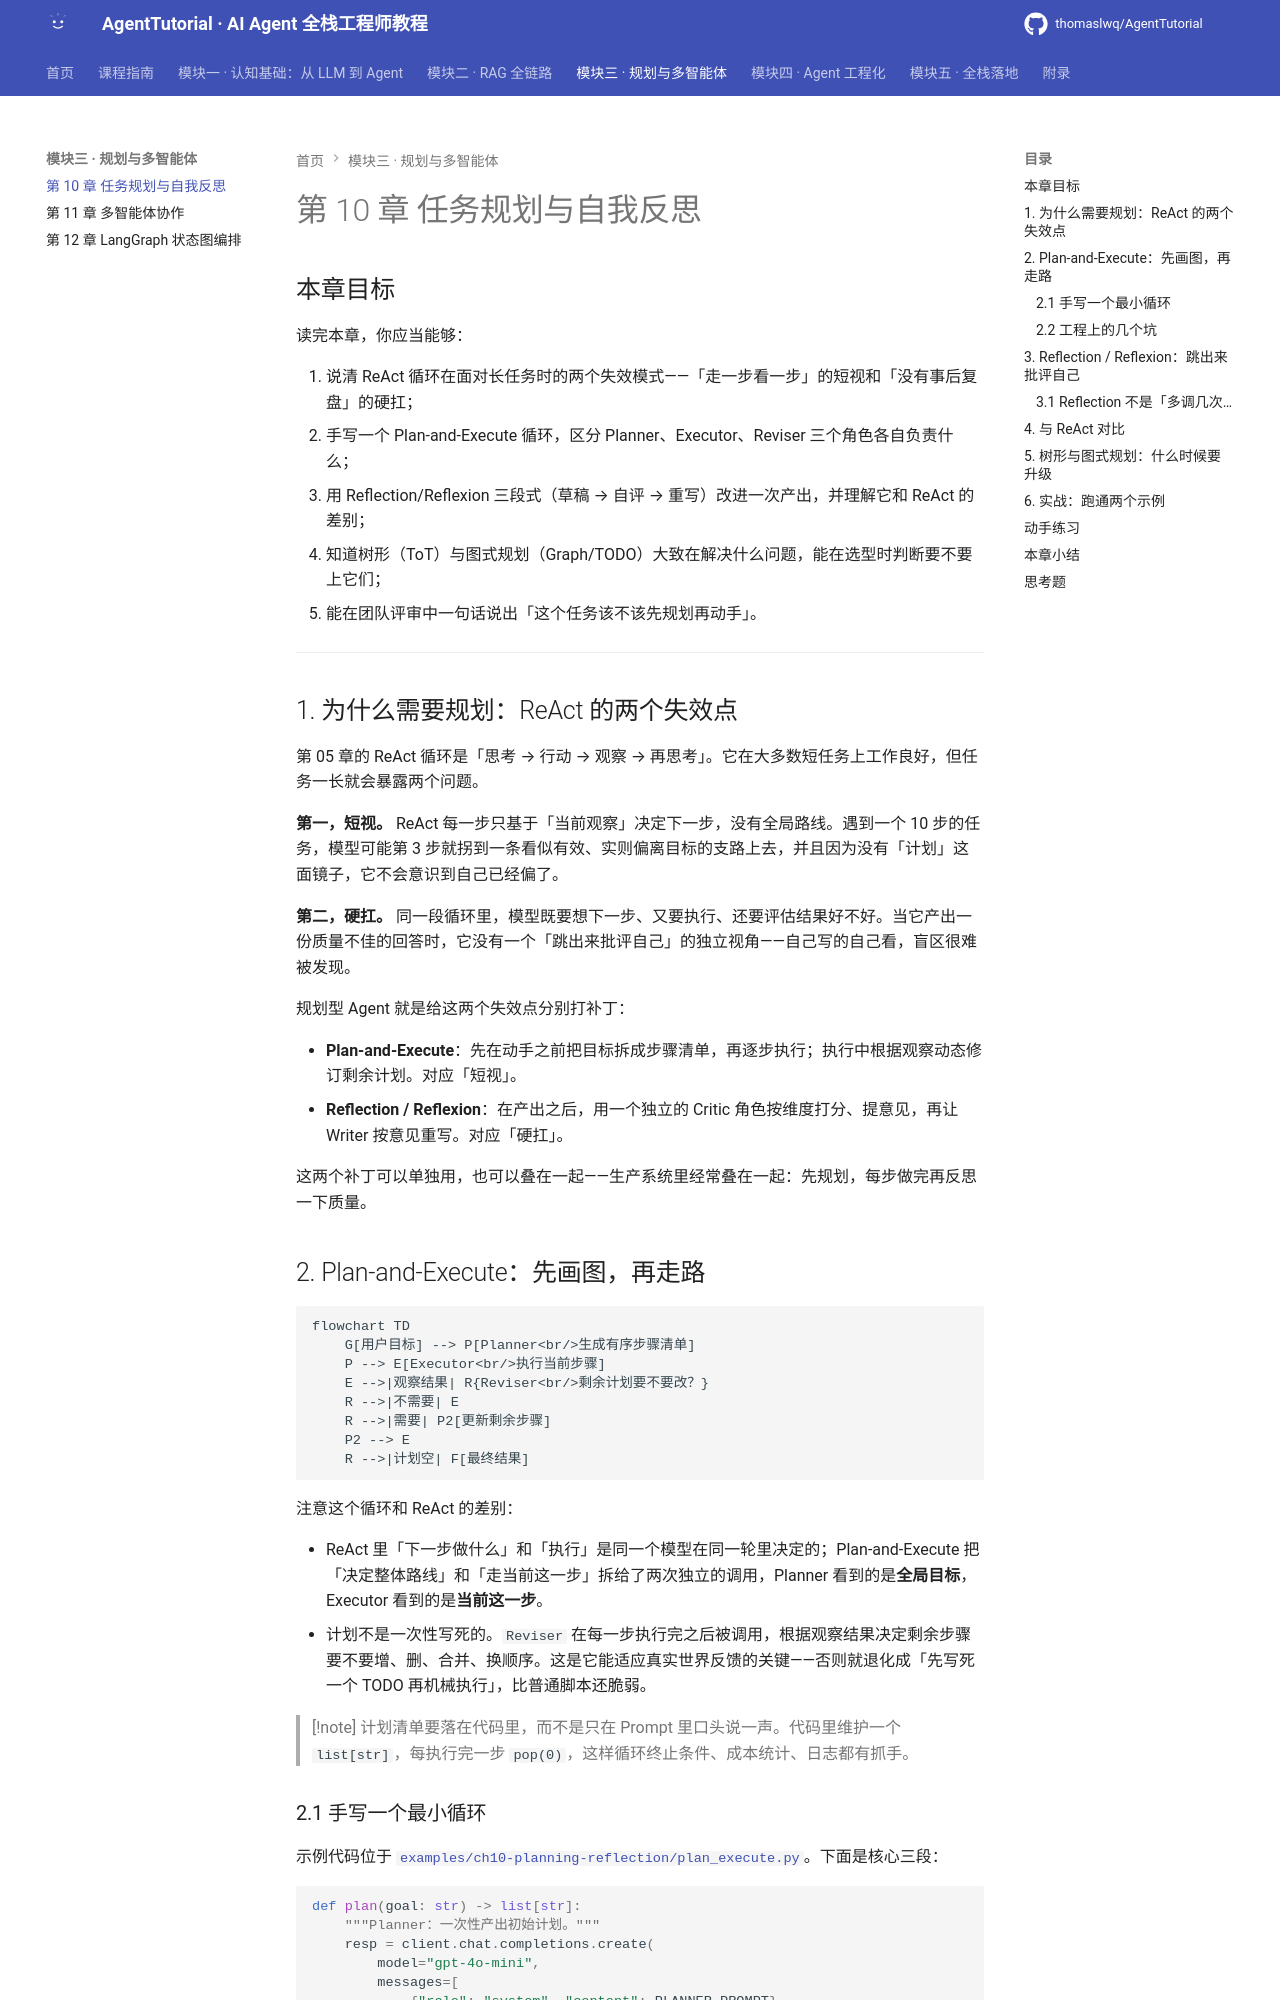

repository: thomaslwq/AgentTutorial · page: module-03-planning-multiagent/ch10-planning-reflection/index.html · generator: mkdocs

# 第 10 章 任务规划与自我反思

## 本章目标

读完本章，你应当能够：

1. 说清 ReAct 循环在面对长任务时的两个失效模式——「走一步看一步」的短视和「没有事后复盘」的硬扛；
2. 手写一个 Plan-and-Execute 循环，区分 Planner、Executor、Reviser 三个角色各自负责什么；
3. 用 Reflection/Reflexion 三段式（草稿 → 自评 → 重写）改进一次产出，并理解它和 ReAct 的差别；
4. 知道树形（ToT）与图式规划（Graph/TODO）大致在解决什么问题，能在选型时判断要不要上它们；
5. 能在团队评审中一句话说出「这个任务该不该先规划再动手」。

---

## 1. 为什么需要规划：ReAct 的两个失效点

第 05 章的 ReAct 循环是「思考 → 行动 → 观察 → 再思考」。它在大多数短任务上工作良好，但任务一长就会暴露两个问题。

**第一，短视。** ReAct 每一步只基于「当前观察」决定下一步，没有全局路线。遇到一个 10 步的任务，模型可能第 3 步就拐到一条看似有效、实则偏离目标的支路上去，并且因为没有「计划」这面镜子，它不会意识到自己已经偏了。

**第二，硬扛。** 同一段循环里，模型既要想下一步、又要执行、还要评估结果好不好。当它产出一份质量不佳的回答时，它没有一个「跳出来批评自己」的独立视角——自己写的自己看，盲区很难被发现。

规划型 Agent 就是给这两个失效点分别打补丁：

- **Plan-and-Execute**：先在动手之前把目标拆成步骤清单，再逐步执行；执行中根据观察动态修订剩余计划。对应「短视」。
- **Reflection / Reflexion**：在产出之后，用一个独立的 Critic 角色按维度打分、提意见，再让 Writer 按意见重写。对应「硬扛」。

这两个补丁可以单独用，也可以叠在一起——生产系统里经常叠在一起：先规划，每步做完再反思一下质量。

## 2. Plan-and-Execute：先画图，再走路

```mermaid
flowchart TD
    G[用户目标] --> P[Planner<br/>生成有序步骤清单]
    P --> E[Executor<br/>执行当前步骤]
    E -->|观察结果| R{Reviser<br/>剩余计划要不要改？}
    R -->|不需要| E
    R -->|需要| P2[更新剩余步骤]
    P2 --> E
    R -->|计划空| F[最终结果]
```

注意这个循环和 ReAct 的差别：

- ReAct 里「下一步做什么」和「执行」是同一个模型在同一轮里决定的；Plan-and-Execute 把「决定整体路线」和「走当前这一步」拆给了两次独立的调用，Planner 看到的是**全局目标**，Executor 看到的是**当前这一步**。
- 计划不是一次性写死的。`Reviser` 在每一步执行完之后被调用，根据观察结果决定剩余步骤要不要增、删、合并、换顺序。这是它能适应真实世界反馈的关键——否则就退化成「先写死一个 TODO 再机械执行」，比普通脚本还脆弱。

> [!note]
> 计划清单要落在代码里，而不是只在 Prompt 里口头说一声。代码里维护一个 `list[str]`，每执行完一步 `pop(0)`，这样循环终止条件、成本统计、日志都有抓手。
